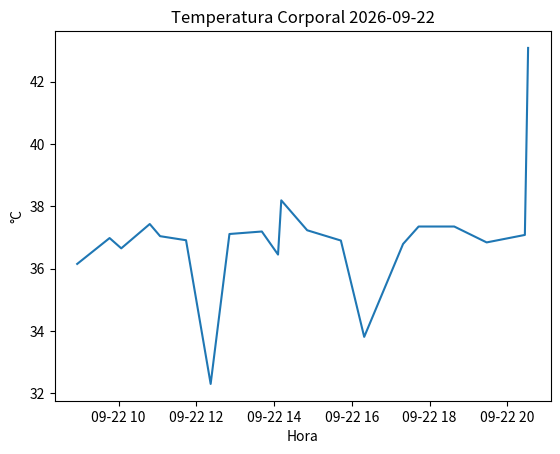

This figure's Python source: (Note: this script raises an exception after producing the figure.)
import numpy as np
import random
from datetime import datetime, timedelta, time
import matplotlib.pyplot as plt

def TemperaturaCorporal(qtValores, minMinutos, MaxMinutos):
    normais = int(qtValores * 0.8)
    anormais = int(qtValores * 0.2)

    minutes = 0
    today = datetime.today()
    date = datetime(today.year, today.month, today.day, 8, 30, 0)

    # Gerando os valores normais
    valoresNormais = np.random.uniform(36, 37.5, normais)

    # Gerando os valores anormais
    valoresAnormais1 = np.random.uniform(30, 36, int(anormais / 2))
    valoresAnormais2 = np.random.uniform(37.6, 45, int(anormais / 2))
    valoresAnormais = np.concatenate((valoresAnormais1, valoresAnormais2))

    valores = np.concatenate((valoresNormais, valoresAnormais))
    np.random.shuffle(valores)

    dataPlot = []
    for i in range(len(valores)):
        valores[i] = round(valores[i], 2)
        minutes +=random.randint(minMinutos, MaxMinutos)
        delta = timedelta(minutes=minutes)
        dateTime = (date + delta)

        dataPlot.append(tuple((dateTime, valores[i])))

    plt.plot(*zip(*dataPlot))
    plt.title("Temperatura Corporal " + datetime.today().strftime('%Y-%m-%d'))
    plt.ylabel("°C")
    plt.xlabel("Hora")

    plt.savefig('../images/plots/TC.png')


TemperaturaCorporal(20, 5, 60)
